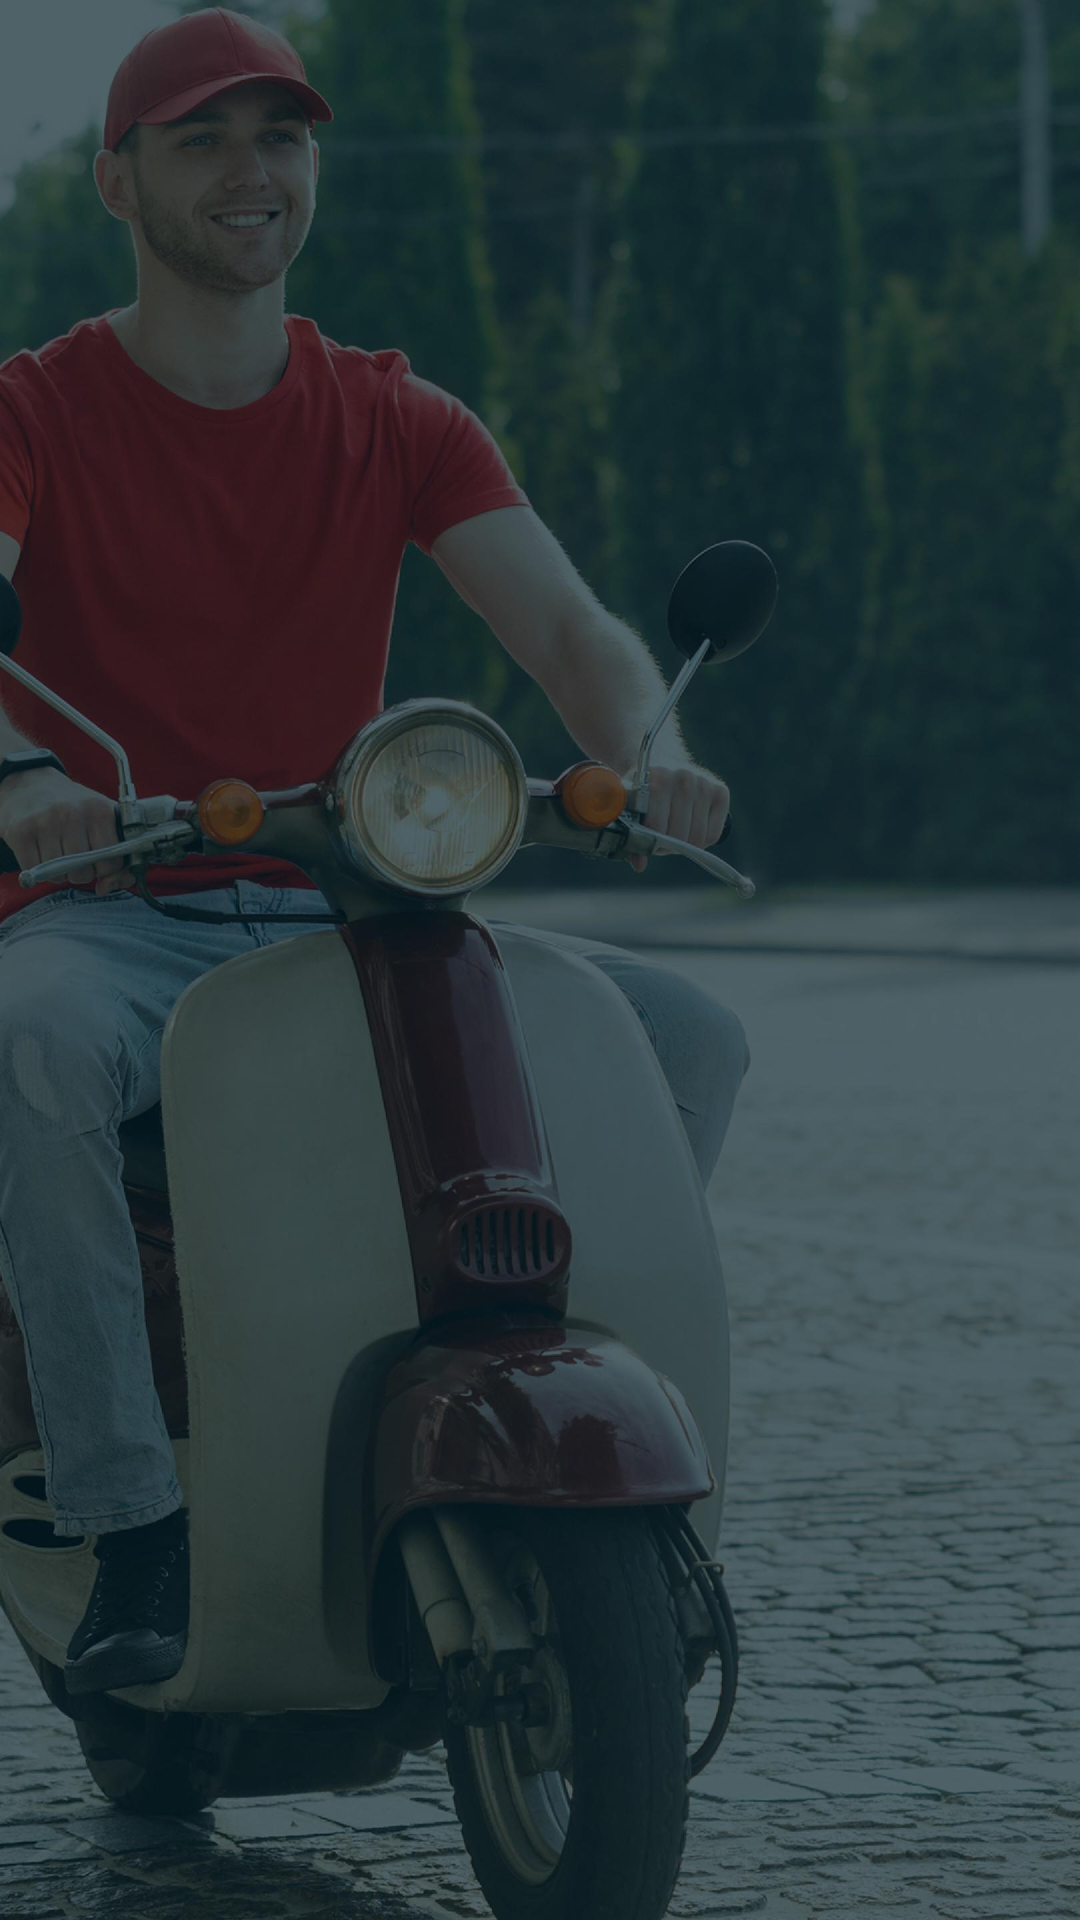

Here is an Android app screen rendered from its layout file. Give the layout XML and the strings, colors and styles it references.
<!-- AndroidManifest.xml: application theme AppTheme -->
<!-- res/layout/activity_loginsignup.xml -->
<?xml version="1.0" encoding="utf-8"?>
<RelativeLayout xmlns:android="http://schemas.android.com/apk/res/android"
    xmlns:app="http://schemas.android.com/apk/res-auto"
    xmlns:tools="http://schemas.android.com/tools"
    android:id="@+id/relativelayout"
    android:layout_width="match_parent"
    android:layout_height="match_parent"
    android:background="@drawable/bg_login"
    android:focusable="true"
    android:focusableInTouchMode="true"
    tools:context="com.example.amhso.digipayk.LoginsignupActivity">




    <FrameLayout
        android:layout_centerVertical="true"
        android:id="@+id/fragment"
        android:layout_width="match_parent"
        android:layout_height="match_parent">
    </FrameLayout>



</RelativeLayout>
<!-- resources referenced by this layout -->
<resources>
  <!-- drawable bg_login: jpg bitmap (drawable-hdpi, 68210 bytes) -->
  <style name="AppTheme" parent="Theme.AppCompat.Light.NoActionBar">
          <item name="colorPrimary">@color/colorPrimary</item>
          <item name="colorPrimaryDark">@color/colorPrimaryDark</item>
          <item name="colorAccent">@color/colorAccent</item>
          <item name="android:fontFamily">@font/</item>
      </style>
  <color name="colorPrimary">#0d2831</color>
  <color name="colorPrimaryDark">#0d2831</color>
  <color name="colorAccent">#e0e0e0</color>
</resources>
